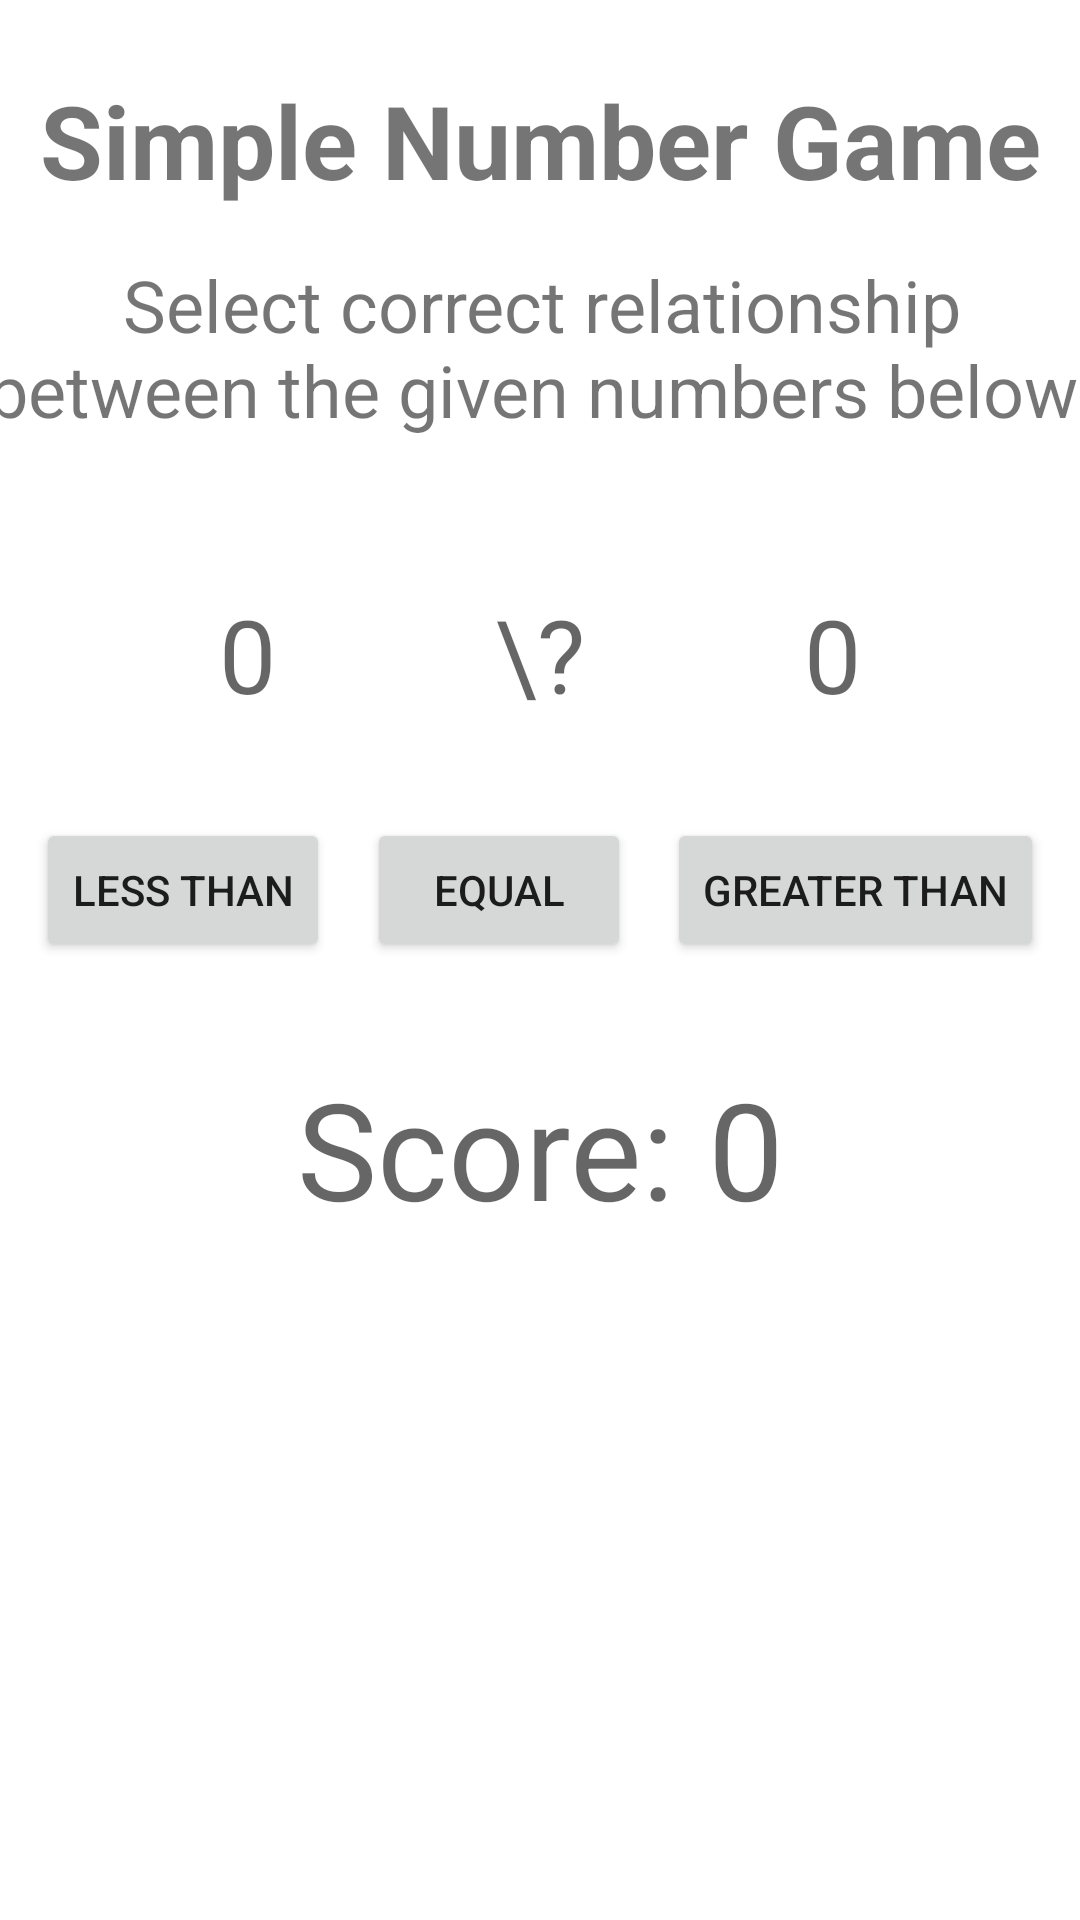

Android layout source for this screen:
<!-- AndroidManifest.xml: application theme Theme.SimpleNumberGame -->
<!-- res/layout/activity_main.xml -->
<?xml version="1.0" encoding="utf-8"?>
<androidx.constraintlayout.widget.ConstraintLayout xmlns:android="http://schemas.android.com/apk/res/android"
    xmlns:app="http://schemas.android.com/apk/res-auto"
    xmlns:tools="http://schemas.android.com/tools"
    android:layout_width="match_parent"
    android:layout_height="match_parent"
    tools:context=".MainActivity">

    <TextView
        android:id="@+id/textView"
        android:layout_width="wrap_content"
        android:layout_height="wrap_content"
        android:layout_marginTop="24dp"
        android:text="Simple Number Game"
        android:textSize="34sp"
        android:textStyle="bold"
        app:layout_constraintEnd_toEndOf="parent"
        app:layout_constraintStart_toStartOf="parent"
        app:layout_constraintTop_toTopOf="parent" />

    <TextView
        android:id="@+id/textView2"
        android:layout_width="374dp"
        android:layout_height="78dp"
        android:layout_marginTop="16dp"
        android:text="Select correct relationship between the given numbers below:"
        android:textAlignment="center"
        android:textSize="24sp"
        app:layout_constraintEnd_toEndOf="parent"
        app:layout_constraintStart_toStartOf="parent"
        app:layout_constraintTop_toBottomOf="@+id/textView" />

    <TextView
        android:id="@+id/second_number"
        android:layout_width="wrap_content"
        android:layout_height="wrap_content"
        android:text="0"
        android:textAppearance="@style/TextAppearance.AppCompat.Display1"
        app:layout_constraintBottom_toBottomOf="@+id/textView4"
        app:layout_constraintEnd_toEndOf="parent"
        app:layout_constraintHorizontal_bias="0.5"
        app:layout_constraintStart_toEndOf="@+id/textView4" />

    <TextView
        android:id="@+id/textView4"
        android:layout_width="wrap_content"
        android:layout_height="wrap_content"
        android:text="\?"
        android:textAppearance="@style/TextAppearance.AppCompat.Display1"
        app:layout_constraintBottom_toBottomOf="@+id/first_number"
        app:layout_constraintEnd_toStartOf="@+id/second_number"
        app:layout_constraintHorizontal_bias="0.5"
        app:layout_constraintStart_toEndOf="@+id/first_number" />

    <TextView
        android:id="@+id/first_number"
        android:layout_width="wrap_content"
        android:layout_height="wrap_content"
        android:layout_marginTop="32dp"
        android:text="0"
        android:textAppearance="@style/TextAppearance.AppCompat.Display1"
        app:layout_constraintEnd_toStartOf="@+id/textView4"
        app:layout_constraintHorizontal_bias="0.5"
        app:layout_constraintStart_toStartOf="parent"
        app:layout_constraintTop_toBottomOf="@+id/textView2" />

    <Button
        android:id="@+id/lessThan"
        android:layout_width="wrap_content"
        android:layout_height="wrap_content"
        android:layout_marginTop="32dp"
        android:onClick="lessThanButton"
        android:text="Less Than"
        app:layout_constraintEnd_toStartOf="@+id/equal"
        app:layout_constraintHorizontal_bias="0.5"
        app:layout_constraintStart_toStartOf="parent"
        app:layout_constraintTop_toBottomOf="@+id/textView4" />

    <Button
        android:id="@+id/equal"
        android:layout_width="wrap_content"
        android:layout_height="wrap_content"
        android:onClick="equalButton"
        android:text="Equal"
        app:layout_constraintBottom_toBottomOf="@+id/lessThan"
        app:layout_constraintEnd_toStartOf="@+id/greaterThan"
        app:layout_constraintHorizontal_bias="0.5"
        app:layout_constraintStart_toEndOf="@+id/lessThan" />

    <Button
        android:id="@+id/greaterThan"
        android:layout_width="wrap_content"
        android:layout_height="wrap_content"
        android:onClick="greaterThanButton"
        android:text="Greater Than"
        app:layout_constraintBottom_toBottomOf="@+id/equal"
        app:layout_constraintEnd_toEndOf="parent"
        app:layout_constraintHorizontal_bias="0.5"
        app:layout_constraintStart_toEndOf="@+id/equal" />

    <TextView
        android:id="@+id/score"
        android:layout_width="wrap_content"
        android:layout_height="wrap_content"
        android:layout_marginTop="32dp"
        android:text="Score: 0"
        android:textAppearance="@style/TextAppearance.AppCompat.Display2"
        app:layout_constraintEnd_toEndOf="parent"
        app:layout_constraintHorizontal_bias="0.5"
        app:layout_constraintStart_toStartOf="parent"
        app:layout_constraintTop_toBottomOf="@+id/lessThan" />
</androidx.constraintlayout.widget.ConstraintLayout>
<!-- resources referenced by this layout -->
<resources>
  <style name="Theme.SimpleNumberGame" parent="Theme.MaterialComponents.DayNight.DarkActionBar">
          
          <item name="colorPrimary">@color/purple_500</item>
          <item name="colorPrimaryVariant">@color/purple_700</item>
          <item name="colorOnPrimary">@color/white</item>
          
          <item name="colorSecondary">@color/teal_200</item>
          <item name="colorSecondaryVariant">@color/teal_700</item>
          <item name="colorOnSecondary">@color/black</item>
          
          <item name="android:statusBarColor">?attr/colorPrimaryVariant</item>
          
      </style>
  <!-- not gathered from this repository: default colours our renderer supplied (Android Studio template values) -->
  <color name="purple_500">#FF6200EE</color>
  <color name="purple_700">#FF3700B3</color>
  <color name="teal_200">#FF03DAC5</color>
  <color name="teal_700">#FF018786</color>
  <color name="black">#FF000000</color>
  <color name="white">#FFFFFFFF</color>
</resources>
